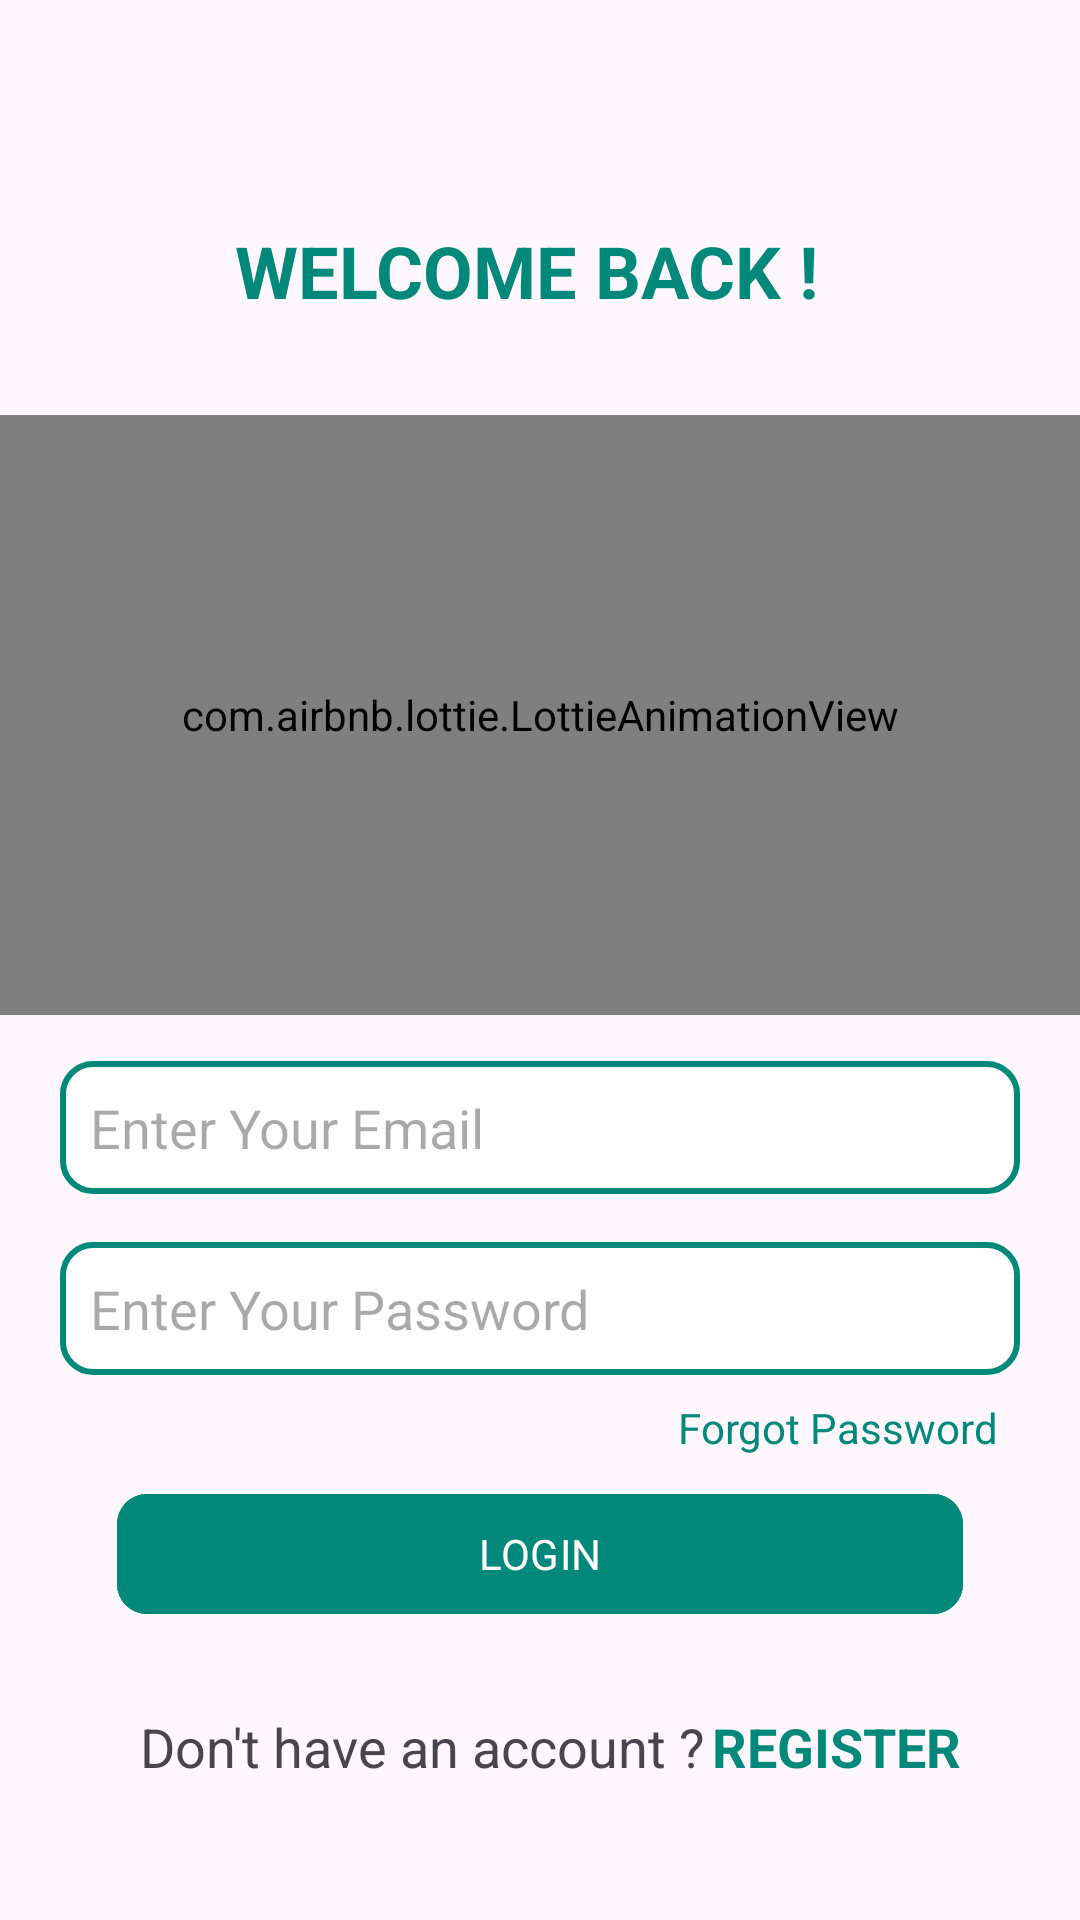

Android layout source for this screen:
<!-- AndroidManifest.xml: application theme Theme.Avaz -->
<!-- res/layout/activity_login.xml -->
<?xml version="1.0" encoding="utf-8"?>
<androidx.constraintlayout.widget.ConstraintLayout xmlns:android="http://schemas.android.com/apk/res/android"
    xmlns:app="http://schemas.android.com/apk/res-auto"
    xmlns:tools="http://schemas.android.com/tools"
    android:layout_width="match_parent"
    android:layout_height="match_parent"
    tools:context=".Activity.LoginActivity">

    <TextView
        android:id="@+id/textView"
        android:layout_width="wrap_content"
        android:layout_height="wrap_content"
        android:text="WELCOME BACK !"
        android:textStyle="bold"
        android:textSize="24sp"
        android:textColor="@color/blue"
        app:layout_constraintBottom_toBottomOf="parent"
        app:layout_constraintEnd_toEndOf="parent"
        app:layout_constraintHorizontal_bias="0.473"
        app:layout_constraintStart_toStartOf="parent"
        app:layout_constraintTop_toTopOf="parent"
        app:layout_constraintVertical_bias="0.122" />

    <com.airbnb.lottie.LottieAnimationView
        android:id="@+id/animation"
        android:layout_width="0dp"
        android:layout_height="200dp"
        android:layout_marginTop="32dp"
        app:layout_constraintEnd_toEndOf="parent"
        app:layout_constraintHorizontal_bias="0.0"
        app:layout_constraintStart_toStartOf="parent"
        app:layout_constraintTop_toBottomOf="@id/textView"
        app:lottie_autoPlay="true"
        app:lottie_loop="true"
        app:lottie_rawRes="@raw/login_animation" />
    <EditText
        android:id="@+id/login_mail"
        android:layout_width="0dp"
        android:padding="10dp"
        android:layout_height="wrap_content"
        app:layout_constraintBottom_toBottomOf="parent"
        app:layout_constraintEnd_toEndOf="parent"
        app:layout_constraintHorizontal_bias="0.0"
        app:layout_constraintStart_toStartOf="parent"
        app:layout_constraintTop_toBottomOf="@+id/animation"
        app:layout_constraintVertical_bias="0.059"
        android:hint="Enter Your Email"
        android:inputType="textEmailAddress"
        android:background="@drawable/edittext_bg"
        android:layout_marginHorizontal="20dp"
        />


    <EditText
        android:id="@+id/login_pass"
        android:layout_width="0dp"
        android:layout_height="wrap_content"
        android:layout_marginHorizontal="20dp"
        android:layout_marginTop="16dp"
        android:background="@drawable/edittext_bg"
        android:hint="Enter Your Password"
        android:inputType="textPassword"
        android:padding="10dp"
        app:layout_constraintEnd_toEndOf="parent"
        app:layout_constraintHorizontal_bias="0.6"
        app:layout_constraintStart_toStartOf="parent"
        android:maxLength="8"
        app:layout_constraintTop_toBottomOf="@+id/login_mail" />


    <com.google.android.material.button.MaterialButton
        android:id="@+id/login_btn"
        android:layout_width="0dp"
        android:layout_height="wrap_content"
        android:layout_marginHorizontal="39dp"
        android:layout_marginTop="96dp"
        android:backgroundTint="@color/blue"
        android:text="LOGIN"
        app:cornerRadius="10dp"
        app:layout_constraintEnd_toEndOf="parent"
        app:layout_constraintHorizontal_bias="0.259"
        app:layout_constraintStart_toStartOf="parent"
        app:layout_constraintTop_toBottomOf="@+id/login_mail"
        />

    <TextView
        android:id="@+id/textView3"
        android:layout_width="wrap_content"
        android:layout_height="wrap_content"
        android:layout_marginTop="28dp"
        android:textSize="18sp"
        android:text="Don't have an account ?"
        app:layout_constraintEnd_toEndOf="parent"
        app:layout_constraintHorizontal_bias="0.271"
        app:layout_constraintStart_toStartOf="parent"
        app:layout_constraintTop_toBottomOf="@+id/login_btn" />

    <TextView
        android:id="@+id/txt_register"
        android:layout_width="wrap_content"
        android:layout_height="wrap_content"
        android:layout_marginTop="28dp"
        android:text="REGISTER"
        android:textSize="18sp"
        android:textStyle="bold"
        android:textColor="@color/blue"
        app:layout_constraintEnd_toEndOf="parent"
        app:layout_constraintHorizontal_bias="0.059"
        app:layout_constraintStart_toEndOf="@+id/textView3"
        app:layout_constraintTop_toBottomOf="@+id/login_btn" />

    <TextView
        android:id="@+id/forgot_pass"
        android:layout_width="wrap_content"
        android:layout_height="wrap_content"
        android:layout_marginTop="8dp"
        android:text="Forgot Password"
        app:layout_constraintEnd_toEndOf="parent"
        app:layout_constraintHorizontal_bias="0.892"
        app:layout_constraintStart_toStartOf="parent"
        app:layout_constraintTop_toBottomOf="@id/login_pass"
        android:textColor="@color/blue"/>

</androidx.constraintlayout.widget.ConstraintLayout>
<!-- resources referenced by this layout -->
<resources>
  <color name="blue">#00887A</color>
  <!-- drawable edittext_bg (drawable) -->
  <?xml version="1.0" encoding="utf-8"?>
  <shape xmlns:android="http://schemas.android.com/apk/res/android">
      <stroke android:width="2dp" android:color="@color/blue"/>
      <corners android:radius="10dp"/>
      <solid android:color="@color/white"/>
  </shape>
  <style name="Theme.Avaz" parent="Base.Theme.Avaz" />
  <color name="white">#FFFFFFFF</color>
  <style name="Base.Theme.Avaz" parent="Theme.Material3.DayNight.NoActionBar">
          
          
          <item name="fontFamily">@font/roboto</item>
          <item name="android:statusBarColor">@color/blue</item>
  
      </style>
</resources>
